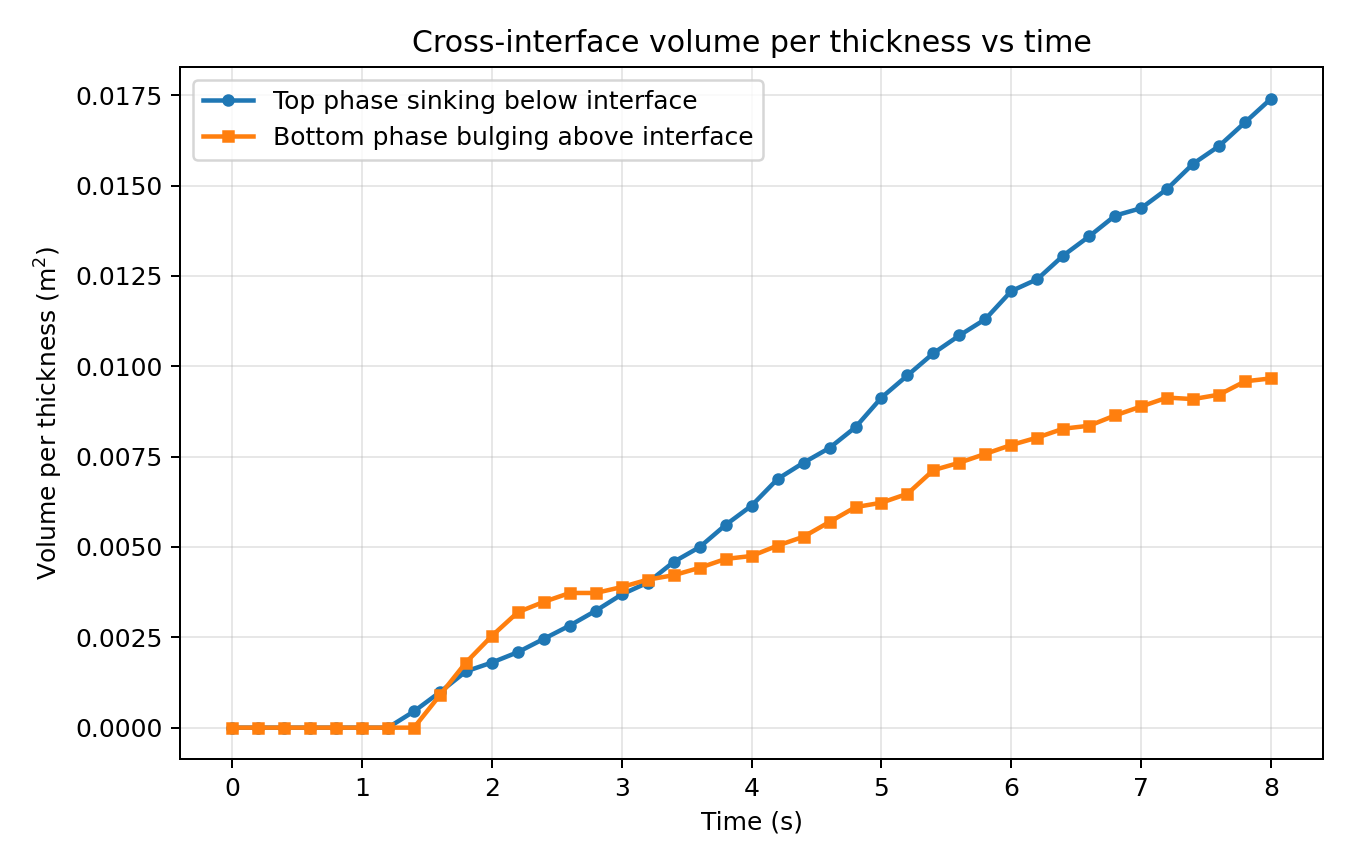

The data file committed next to this chart (first rows):
# inferred_top_mk=1, inferred_bottom_mk=2
# interface_z=0.0, estimated_dx=0.00639980, estimated_dz=0.00639990, particle_area=0.0000409581
step, time_s, top_phase_sunk_volume_per_thickness_m2, bottom_phase_bulged_volume_per_thickness…, top_particles_below_interface, bottom_particles_above_interface
0, 0.00000000, 0.0000000000, 0.0000000000, 0, 0
1, 0.2, 0.0000000000, 0.0000000000, 0, 0
2, 0.4, 0.0000000000, 0.0000000000, 0, 0
3, 0.6, 0.0000000000, 0.0000000000, 0, 0
4, 0.8, 0.0000000000, 0.0000000000, 0, 0
5, 1, 0.0000000000, 0.0000000000, 0, 0
6, 1.2, 0.0000000000, 0.0000000000, 0, 0
7, 1.4, 0.0004505, 0.0000000000, 11, 0
8, 1.6, 0.000983, 0.0009011, 24, 22
9, 1.8, 0.001556, 0.001802, 38, 44
10, 2, 0.001802, 0.002539, 44, 62
11, 2.2, 0.002089, 0.003195, 51, 78
12, 2.4, 0.002457, 0.003481, 60, 85
13, 2.6, 0.002826, 0.003727, 69, 91
14, 2.8, 0.003236, 0.003727, 79, 91
15, 3, 0.003686, 0.003891, 90, 95
16, 3.2, 0.004014, 0.004096, 98, 100
17, 3.4, 0.004587, 0.004219, 112, 103
18, 3.6, 0.004997, 0.004423, 122, 108
19, 3.8, 0.005611, 0.004669, 137, 114
20, 4, 0.006144, 0.004751, 150, 116
21, 4.2, 0.006881, 0.005038, 168, 123
22, 4.4, 0.007331, 0.005284, 179, 129
23, 4.6, 0.007741, 0.005693, 189, 139
24, 4.8, 0.008314, 0.006103, 203, 149
25, 5, 0.009134, 0.006226, 223, 152
26, 5.2, 0.009748, 0.006471, 238, 158
27, 5.4, 0.01036, 0.007127, 253, 174
28, 5.6, 0.01085, 0.007331, 265, 179
29, 5.8, 0.0113, 0.007577, 276, 185
30, 6, 0.01208, 0.007823, 295, 191
31, 6.2, 0.01241, 0.008028, 303, 196
32, 6.4, 0.01307, 0.008274, 319, 202
33, 6.6, 0.0136, 0.008355, 332, 204
34, 6.8, 0.01417, 0.008642, 346, 211
35, 7, 0.01438, 0.008888, 351, 217
36, 7.2, 0.01491, 0.009134, 364, 223
37, 7.4, 0.01561, 0.009093, 381, 222
38, 7.6, 0.0161, 0.009216, 393, 225
39, 7.8, 0.01675, 0.009584, 409, 234
40, 8, 0.01741, 0.009666, 425, 236
